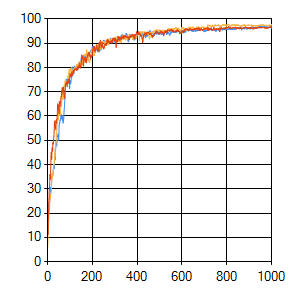

The file beside this chart, header and first rows:
sep=| 
epoch| evaluation_0| error_0| evaluation_1| error_1| evaluation_2| error_2
0| 11,82| 0| 4,76| 0| 11,99| 0
1| 11,17| 4,92018611233802| 6,24| 4,25431796903007| 11,49| 4,12320178020709
2| 11,17| 3,61788682074641| 6,9| 3,17057817592747| 11,33| 3,17581222602543
3| 11,17| 2,93349338778246| 11,82| 2,23237805375204| 11,82| 2,77857968305066
4| 11,66| 2,2452124395234| 15,44| 2,17134587436653| 17,57| 2,0742572826013
5| 19,87| 1,84513328867334| 15,76| 1,87681796448479| 20,53| 2,17806978776114
6| 22,17| 1,75699269444622| 17,73| 1,65416742277208| 24,79| 1,72268592138919
7| 24,14| 1,78189846266379| 20,2| 1,57066401851807| 25,62| 1,61081185337838
8| 21,35| 1,85627033013724| 22,99| 1,54069064912995| 29,72| 1,70616634972244
9| 20,85| 1,82974321078287| 24,14| 1,73497180958244| 30,71| 1,64047635301218
10| 24,3| 1,64664056291077| 24,14| 1,49141505825913| 31,86| 1,56568725799926
11| 26,11| 1,70569925900851| 25,12| 1,51582278093993| 35,8| 1,50135185508485
12| 27,91| 1,61546127910319| 26,6| 1,47313466888817| 35,96| 1,48122192338915
13| 29,56| 1,43648671319409| 26,11| 1,4234596663765| 33,99| 1,52116245184226
14| 30,71| 1,56567288721746| 27,59| 1,63239818351799| 36,12| 1,48222384269829
15| 30,54| 1,49460630652013| 27,75| 1,30008446486913| 40,23| 1,45517051832659
16| 28,9| 1,58569392813337| 27,91| 1,65474212723914| 43,35| 1,54426458936311
17| 30,21| 1,67991793619643| 28,9| 1,66391717178876| 45,16| 1,57556702103275
18| 32,68| 1,59118180499581| 29,89| 1,60824893951428| 44,33| 1,36960394150969
19| 33| 1,46305630609465| 33,66| 1,57700397012269| 42,2| 1,28393818197176
20| 34,65| 1,52638727040637| 33,66| 1,44300477557545| 46,14| 1,62153806878643
21| 35,96| 1,41647108573849| 34,32| 1,44813892057602| 46,63| 1,49145849876966
22| 36,45| 1,65837063094172| 34,65| 1,51261560881438| 47,13| 1,47715699365986
23| 35,3| 1,37847124807296| 35,3| 1,55062729067465| 45,48| 1,60338794224587
24| 35,63| 1,52634521113712| 37,27| 1,63566946876904| 49,1| 1,53220828162119
25| 37,11| 1,74945434155837| 35,47| 1,48797741167751| 48,44| 1,31551629814598
26| 38,1| 1,46237741973452| 36,12| 1,45592121800262| 48,6| 1,55816675559109
27| 38,59| 1,33278430743996| 38,42| 1,4482540967915| 50,08| 1,51314010657491
28| 39,41| 1,55710938501256| 40,07| 1,50628335741945| 50,9| 1,59574279752682
29| 40,07| 1,48375415112122| 40,07| 1,38438005341808| 51,72| 1,3987154799223
30| 39,74| 1,39930202165101| 39,9| 1,49513479339127| 54,19| 1,46252249647193
31| 38,42| 1,68413670653461| 42,04| 1,6250901053339| 56,65| 1,35856200298103
32| 41,87| 1,48845479739695| 43,68| 1,47204783261431| 57,96| 1,36888747355865
33| 43,51| 1,27627493142421| 44,83| 1,60001991722938| 56,16| 1,36402841263999
34| 42,04| 1,49174194602356| 44,83| 1,44542702309548| 55,34| 1,50062468625816
35| 46,63| 1,55423240084579| 46,8| 1,67404980357178| 56,32| 1,30258984403072
36| 45,65| 1,48967464552803| 49,59| 1,55176255579255| 56,49| 1,31111734650763
37| 46,96| 1,59708431148219| 47,95| 1,55101425524703| 54,52| 1,420138408354
38| 47,29| 1,54993064654331| 49,43| 1,397697262348| 58,13| 1,55747074610132
39| 49,59| 1,49895944334592| 49,26| 1,34120795751029| 56,98| 1,4194376072279
40| 48,93| 1,33008838814851| 53,53| 1,41702206128778| 58,29| 1,25392134343288
41| 48,44| 1,53660427171576| 52,71| 1,35196840529106| 58,62| 1,2526892449455
42| 47,95| 1,58829582276443| 55,01| 1,38303680639876| 58,62| 1,37506868845929
43| 51,72| 1,54506095219902| 56,32| 1,70750537764194| 58,95| 1,49761830724901
44| 51,56| 1,44546417569715| 56,98| 1,51575335142922| 61,08| 1,19343309131365
45| 51,72| 1,20978222179894| 57,96| 1,58928030134881| 64,2| 1,51325369400463
46| 51,72| 1,09208634985268| 58,29| 1,44762079558911| 65,02| 1,39128020627774
47| 52,22| 1,4975249759792| 60,76| 1,39679600883084| 64,04| 1,11178578651358
48| 52,71| 1,52776881834739| 61,08| 1,41533027933926| 62,56| 1,50335632812483
49| 51,23| 1,58500834633882| 58,46| 1,57272132327965| 64,53| 1,23441634756481
50| 49,92| 1,33851549917263| 61,25| 1,50429905593679| 63,38| 1,41327564656441
51| 51,72| 1,26941404238625| 62,23| 1,33300257326827| 62,4| 1,15730179231749
52| 55,83| 1,47074043609953| 62,73| 1,20012168892746| 61,08| 1,15735577438306
53| 57,14| 1,39118411846732| 61,74| 1,34849411711244| 66,01| 1,36692117182619
54| 57,47| 1,39697308048135| 60,43| 1,48486941465704| 65,52| 1,37450929850255
55| 57,14| 1,41554957848545| 61,58| 1,39953066106176| 65,19| 1,11808177490607
56| 58,13| 1,46071890198219| 60,26| 1,18623783008176| 64,04| 1,17130607170994
57| 58,13| 1,60123656034312| 60,76| 1,28102546641113| 65,68| 1,44720407699559
58| 58,78| 1,51152792977041| 61,08| 1,24900286919197| 65,35| 1,31212512913798
... 942 more rows
